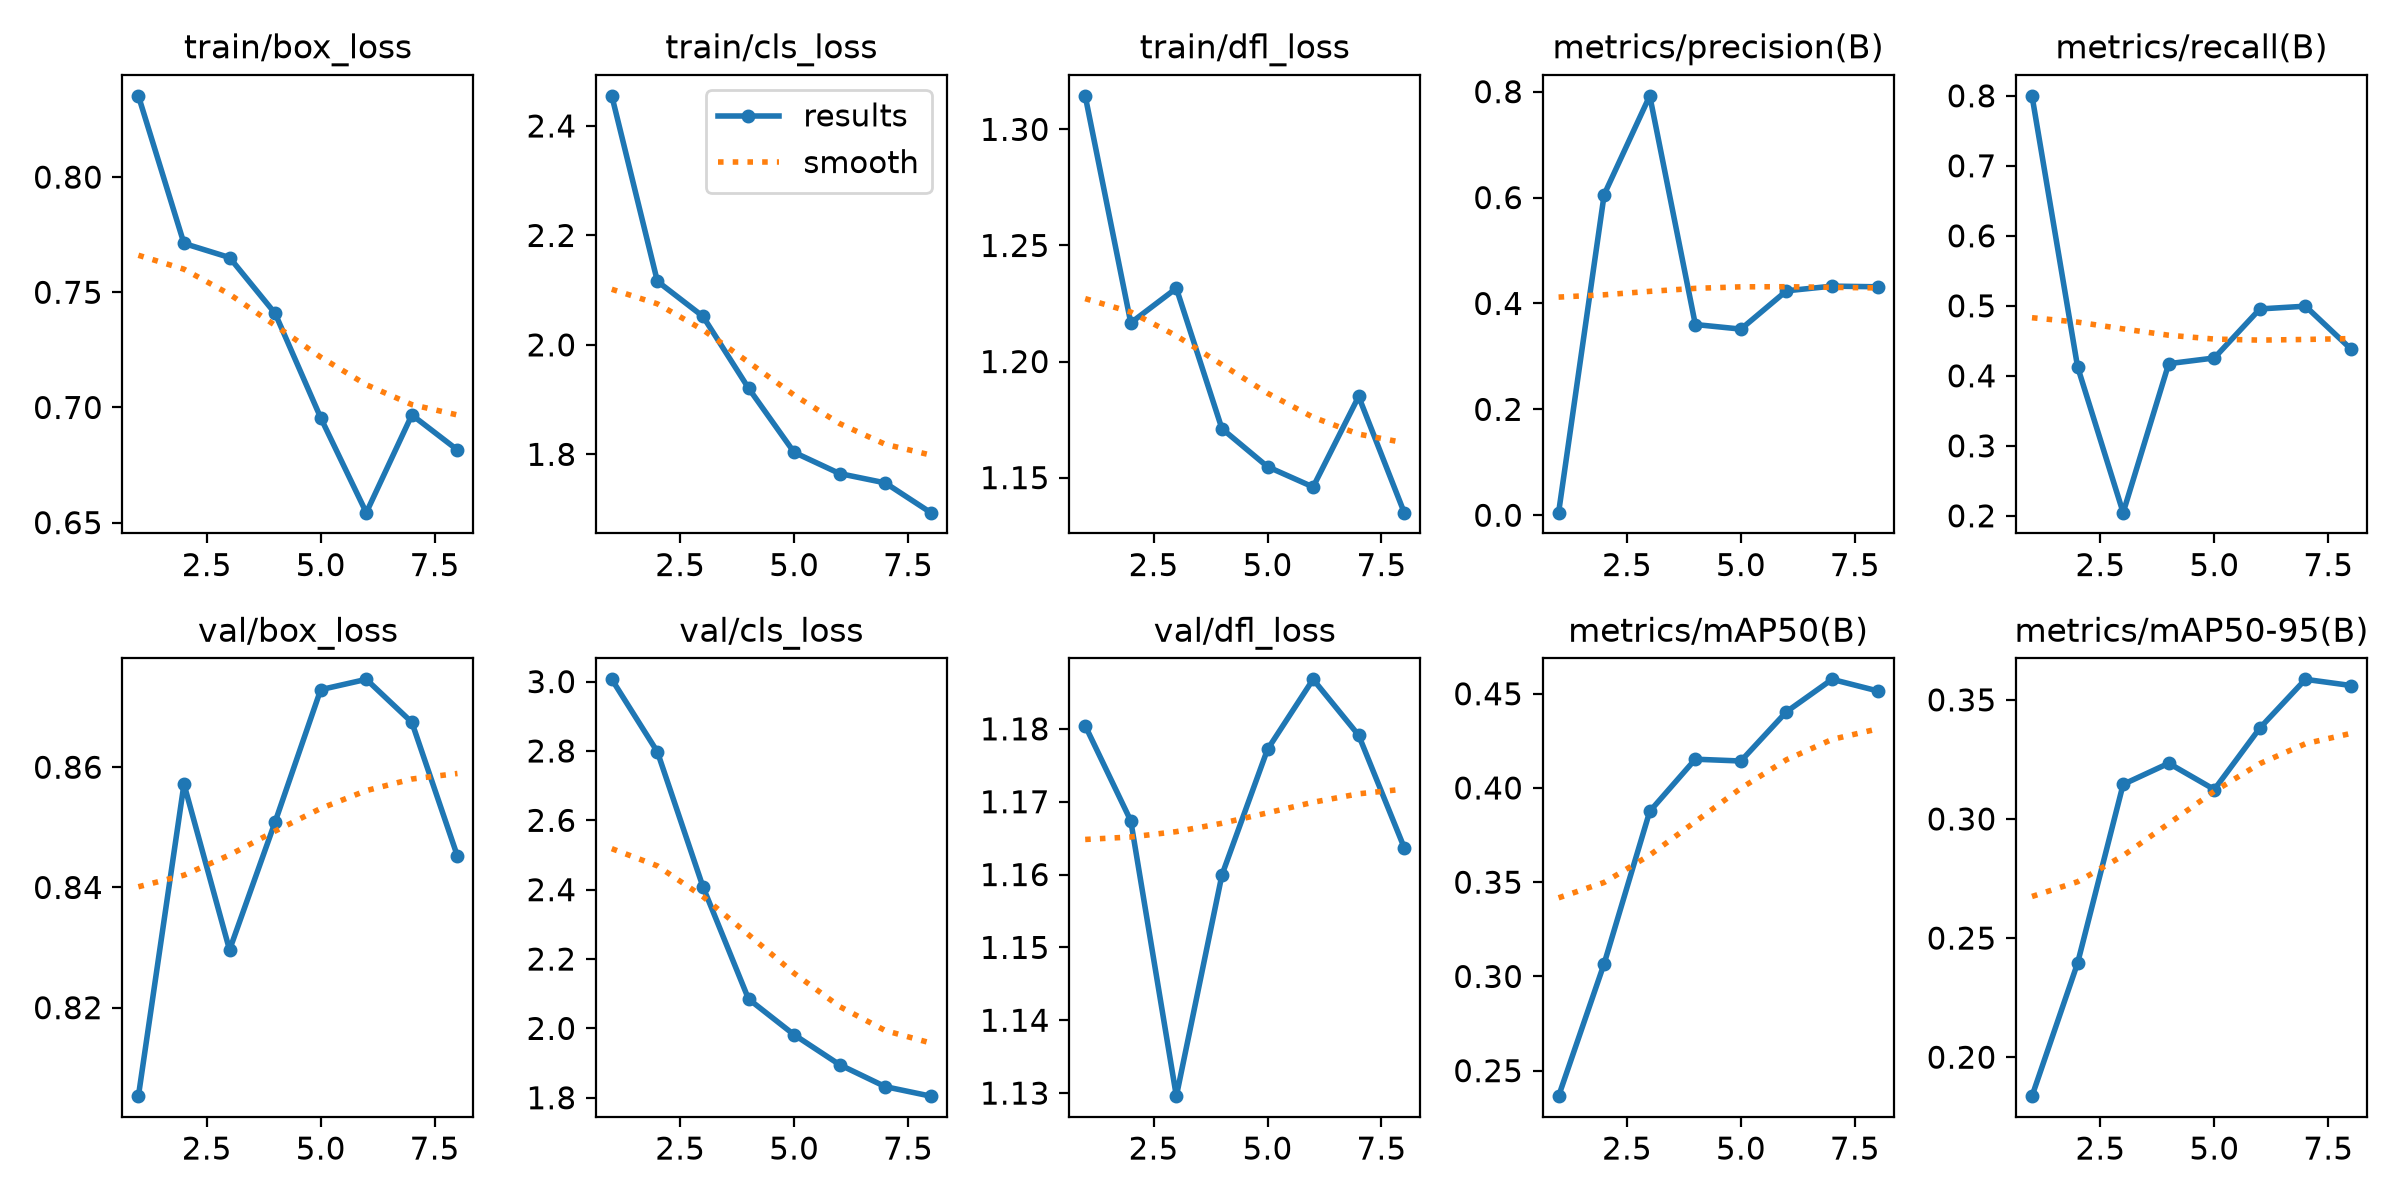

Values plotted in this chart, from the file beside it:
epoch, time, train/box_loss, train/cls_loss, train/dfl_loss, metrics/precision(B), metrics/recall(B), metrics/mAP50(B), metrics/mAP50-95(B), val/box_loss, val/cls_loss, val/dfl_loss, lr/pg0, lr/pg1, lr/pg2
1, 15.92, 0.8353, 2.455, 1.314, 0.00491, 0.8, 0.2365, 0.1836, 0.8053, 3.007, 1.18, 0.06607, 6.8e-05, 6.8e-05
2, 30.71, 0.7712, 2.116, 1.217, 0.6057, 0.4129, 0.3068, 0.2395, 0.8572, 2.798, 1.167, 0.03112, 0.0001225, 0.0001225
3, 45.84, 0.7651, 2.052, 1.232, 0.7921, 0.2045, 0.3876, 0.3145, 0.8296, 2.408, 1.13, 0.000155, 0.000155, 0.000155
4, 60.65, 0.7408, 1.921, 1.171, 0.3602, 0.4173, 0.4153, 0.3234, 0.8509, 2.085, 1.16, 0.0001325, 0.0001325, 0.0001325
5, 74.96, 0.6955, 1.804, 1.155, 0.3515, 0.4255, 0.4143, 0.3124, 0.8729, 1.982, 1.177, 0.00011, 0.00011, 0.00011
6, 91.14, 0.6543, 1.765, 1.146, 0.4238, 0.4955, 0.4405, 0.3382, 0.8746, 1.895, 1.187, 8.75e-05, 8.75e-05, 8.75e-05
7, 106.8, 0.6967, 1.748, 1.185, 0.4327, 0.4995, 0.4577, 0.3586, 0.8675, 1.832, 1.179, 6.5e-05, 6.5e-05, 6.5e-05
8, 122.1, 0.6816, 1.693, 1.135, 0.4315, 0.4381, 0.4515, 0.356, 0.8452, 1.805, 1.164, 4.25e-05, 4.25e-05, 4.25e-05
